Photos from the image-classification dataset "raw_data" in the GitHub repository Tahkare/Projet-AIC. Its 6 classes are: chaetognatha, copepoda, euphausiids, fish larvae, limacina, medusae.

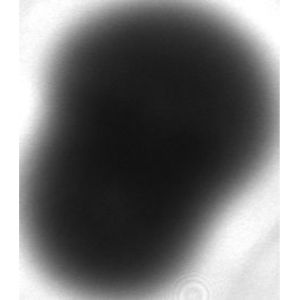
Label: limacina

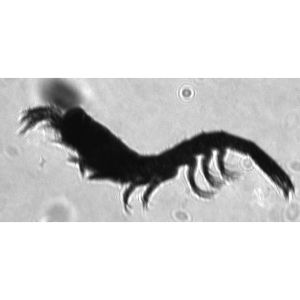
Label: euphausiids

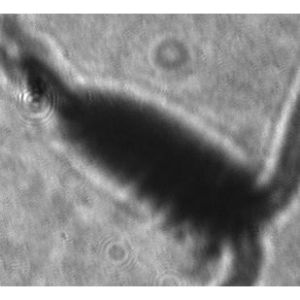
Label: copepoda

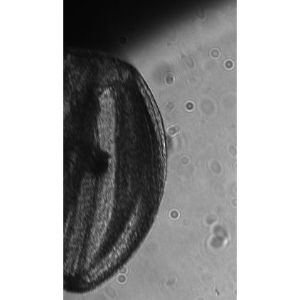
Label: medusae

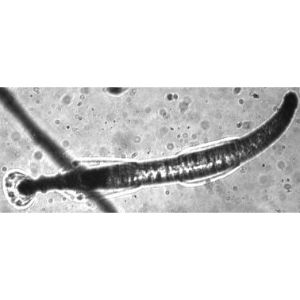
Label: chaetognatha

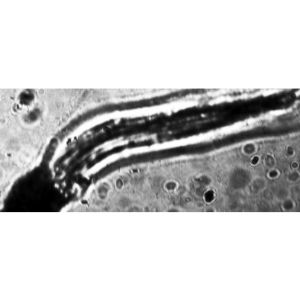
Label: fish larvae
